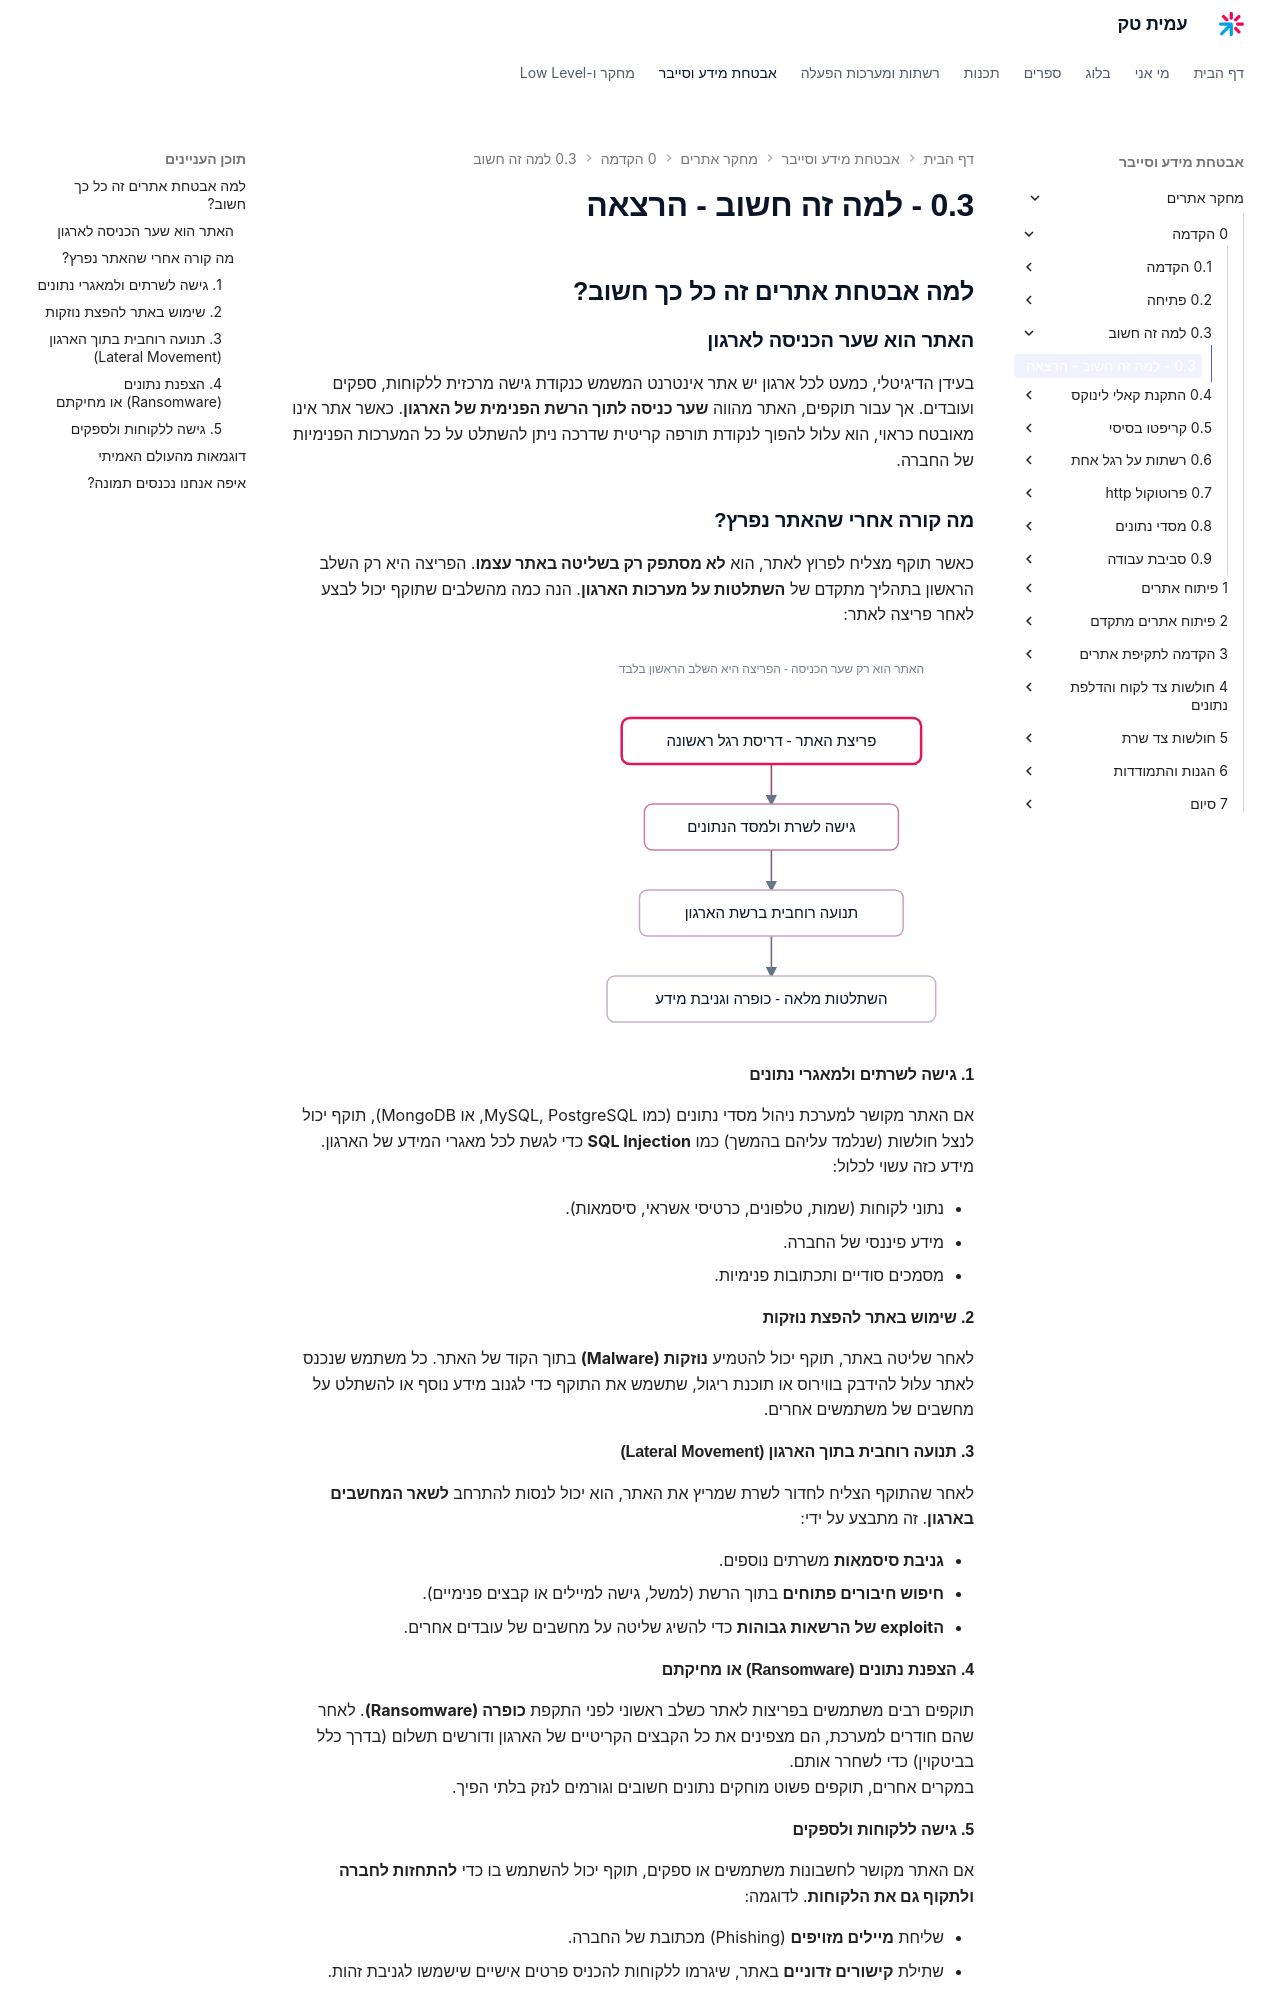

repository: AmitPinchasi/amittech · page: מחקר-אתרים/0 - הקדמה/0.3 - למה זה חשוב/0.3 - למה זה חשוב - הרצאה/index.html · generator: mkdocs

## למה אבטחת אתרים זה כל כך חשוב?

### האתר הוא שער הכניסה לארגון

בעידן הדיגיטלי, כמעט לכל ארגון יש אתר אינטרנט המשמש כנקודת גישה מרכזית ללקוחות, ספקים ועובדים. אך עבור תוקפים, האתר מהווה **שער כניסה לתוך הרשת הפנימית של הארגון**. כאשר אתר אינו מאובטח כראוי, הוא עלול להפוך לנקודת תורפה קריטית שדרכה ניתן להשתלט על כל המערכות הפנימיות של החברה.

### מה קורה אחרי שהאתר נפרץ?

כאשר תוקף מצליח לפרוץ לאתר, הוא **לא מסתפק רק בשליטה באתר עצמו**. הפריצה היא רק השלב הראשון בתהליך מתקדם של **השתלטות על מערכות הארגון**. הנה כמה מהשלבים שתוקף יכול לבצע לאחר פריצה לאתר:

![תרשים שרשרת התקיפה לאחר פריצת אתר: מפריצת האתר לגישה לשרת ולמסד הנתונים, משם תנועה רוחבית ברשת הארגון ועד השתלטות מלאה עם כופרה וגניבת מידע](../../../images/illustrations/web-0-3-attack-chain.svg)

#### 1. גישה לשרתים ולמאגרי נתונים

אם האתר מקושר למערכת ניהול מסדי נתונים (כמו MySQL, PostgreSQL, או MongoDB), תוקף יכול לנצל חולשות (שנלמד עליהם בהמשך) כמו **SQL Injection** כדי לגשת לכל מאגרי המידע של הארגון. מידע כזה עשוי לכלול:

- נתוני לקוחות (שמות, טלפונים, כרטיסי אשראי, סיסמאות).
- מידע פיננסי של החברה.
- מסמכים סודיים ותכתובות פנימיות.

#### 2. שימוש באתר להפצת נוזקות

לאחר שליטה באתר, תוקף יכול להטמיע **נוזקות (Malware)** בתוך הקוד של האתר. כל משתמש שנכנס לאתר עלול להידבק בווירוס או תוכנת ריגול, שתשמש את התוקף כדי לגנוב מידע נוסף או להשתלט על מחשבים של משתמשים אחרים.

#### 3. תנועה רוחבית בתוך הארגון (Lateral Movement)

לאחר שהתוקף הצליח לחדור לשרת שמריץ את האתר, הוא יכול לנסות להתרחב **לשאר המחשבים בארגון**. זה מתבצע על ידי:

- **גניבת סיסמאות** משרתים נוספים.
- **חיפוש חיבורים פתוחים** בתוך הרשת (למשל, גישה למיילים או קבצים פנימיים).
- **הexploit של הרשאות גבוהות** כדי להשיג שליטה על מחשבים של עובדים אחרים.

#### 4. הצפנת נתונים (Ransomware) או מחיקתם

תוקפים רבים משתמשים בפריצות לאתר כשלב ראשוני לפני התקפת **כופרה (Ransomware)**. לאחר שהם חודרים למערכת, הם מצפינים את כל הקבצים הקריטיים של הארגון ודורשים תשלום (בדרך כלל בביטקוין) כדי לשחרר אותם.  
במקרים אחרים, תוקפים פשוט מוחקים נתונים חשובים וגורמים לנזק בלתי הפיך.

#### 5. גישה ללקוחות ולספקים

אם האתר מקושר לחשבונות משתמשים או ספקים, תוקף יכול להשתמש בו כדי **להתחזות לחברה ולתקוף גם את הלקוחות**. לדוגמה:

- שליחת **מיילים מזויפים** (Phishing) מכתובת של החברה.
- שתילת **קישורים זדוניים** באתר, שיגרמו ללקוחות להכניס פרטים אישיים שישמשו לגניבת זהות.
